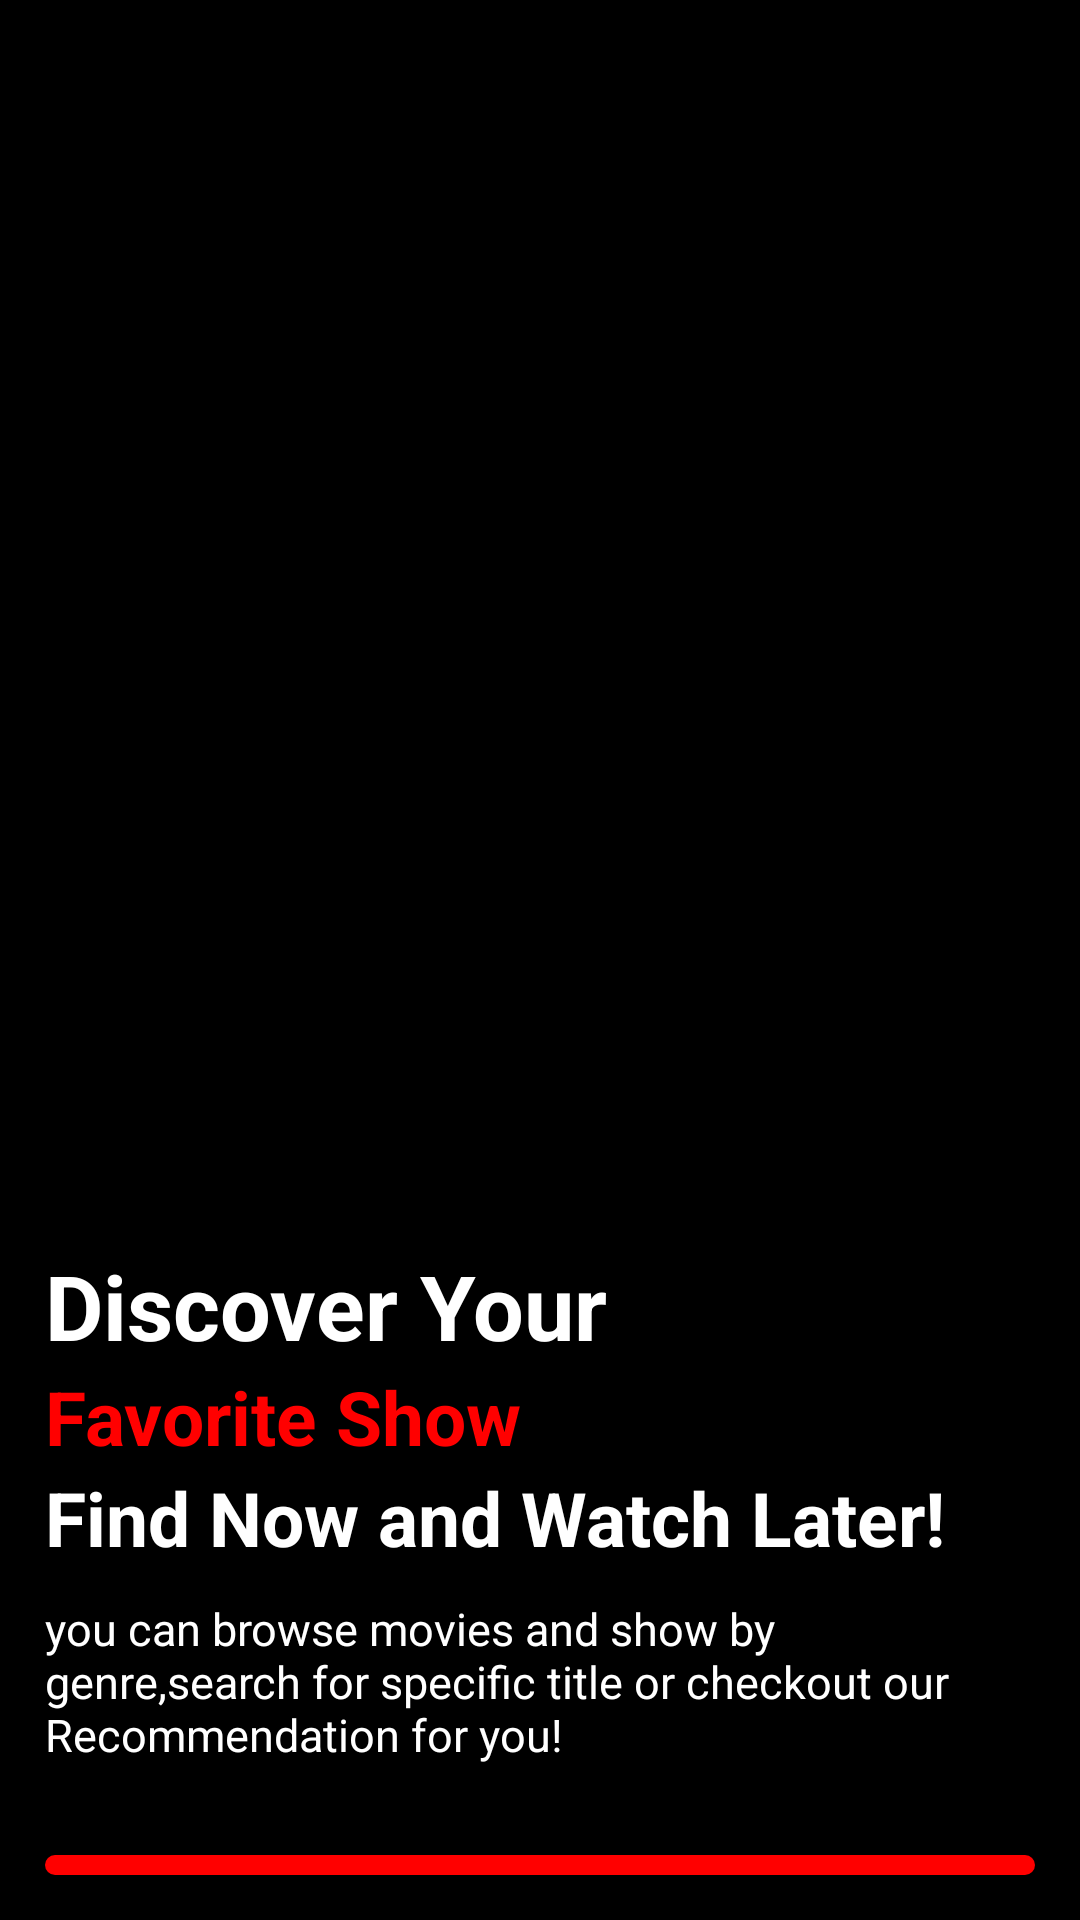

Here is an Android app screen rendered from its layout file. Give the layout XML and the strings, colors and styles it references.
<!-- AndroidManifest.xml: application theme Theme.Movie_Scout -->
<!-- res/layout/activity_intro_page.xml -->
<?xml version="1.0" encoding="utf-8"?>
<androidx.constraintlayout.widget.ConstraintLayout xmlns:android="http://schemas.android.com/apk/res/android"
    xmlns:app="http://schemas.android.com/apk/res-auto"
    xmlns:tools="http://schemas.android.com/tools"
    android:id="@+id/main"
    android:background="@color/black"
    android:layout_width="match_parent"
    android:layout_height="match_parent"
    tools:context=".IntroPage">

        <RelativeLayout
            android:layout_width="match_parent"
            android:layout_height="match_parent">

            <ImageView
                android:scaleType="fitStart"
                android:layout_width="match_parent"
                android:layout_height="wrap_content"
                android:src="@drawable/bgpic"/>




                <LinearLayout
                    android:layout_marginTop="400dp"
                    android:padding="15dp"
                    android:orientation="vertical"
                    android:layout_width="match_parent"
                    android:layout_height="wrap_content">


                <TextView
                    android:textStyle="bold"
                    android:textColor="@color/white"
                    android:textSize="30sp"
                    android:text="@string/discover"
                    android:layout_width="wrap_content"
                    android:layout_height="wrap_content"/>

                <TextView
                    android:textStyle="bold"
                    android:textColor="@color/my_primary"
                    android:textSize="25sp"
                    android:text="@string/favorite"
                    android:layout_width="wrap_content"
                    android:layout_height="wrap_content"/>


                <TextView
                    android:textStyle="bold"
                    android:textColor="@color/white"
                    android:textSize="25sp"
                    android:text="@string/find"
                    android:layout_width="wrap_content"
                    android:layout_height="wrap_content"/>


                <TextView
                    android:layout_marginTop="10dp"
                    android:textColor="@color/white"
                    android:textSize="15sp"
                    android:text="@string/msg"
                    android:layout_width="wrap_content"
                    android:layout_height="wrap_content"/>

                    <Button
                        android:id="@+id/btn_get"
                        android:layout_width="match_parent"
                        android:layout_height="wrap_content"
                        android:layout_marginTop="30dp"
                        android:background="@drawable/btn_custom"
                        android:text='@string/started'
                        android:textColor="@color/white"
                        android:textSize="20sp" />

                </LinearLayout>

        </RelativeLayout>

</androidx.constraintlayout.widget.ConstraintLayout>
<!-- resources referenced by this layout -->
<resources>
  <color name="black">#FF000000</color>
  <color name="my_primary">#FF0000</color>
  <color name="white">#FFFFFFFF</color>
  <!-- drawable btn_custom (drawable) -->
  <?xml version="1.0" encoding="utf-8"?>
  <selector xmlns:android="http://schemas.android.com/apk/res/android">
  
      <item >
          <shape android:shape="rectangle">
              <solid android:color="@color/my_primary"/>
              <corners android:radius="30dp"/>
          </shape>
      </item>
  </selector>
  <string name="discover">Discover Your</string>
  <string name="favorite">Favorite Show</string>
  <string name="find">Find Now and Watch Later!</string>
  <string name="msg">you can browse movies and show by genre,search for specific title or
      checkout our Recommendation for you!
      </string>
  <string name="started">Get Started!</string>
  <style name="Theme.Movie_Scout" parent="Base.Theme.Movie_Scout" />
  <style name="Base.Theme.Movie_Scout" parent="Theme.AppCompat.Light.NoActionBar">
          
          
          <item name="colorPrimary">@color/black</item>
      </style>
</resources>
